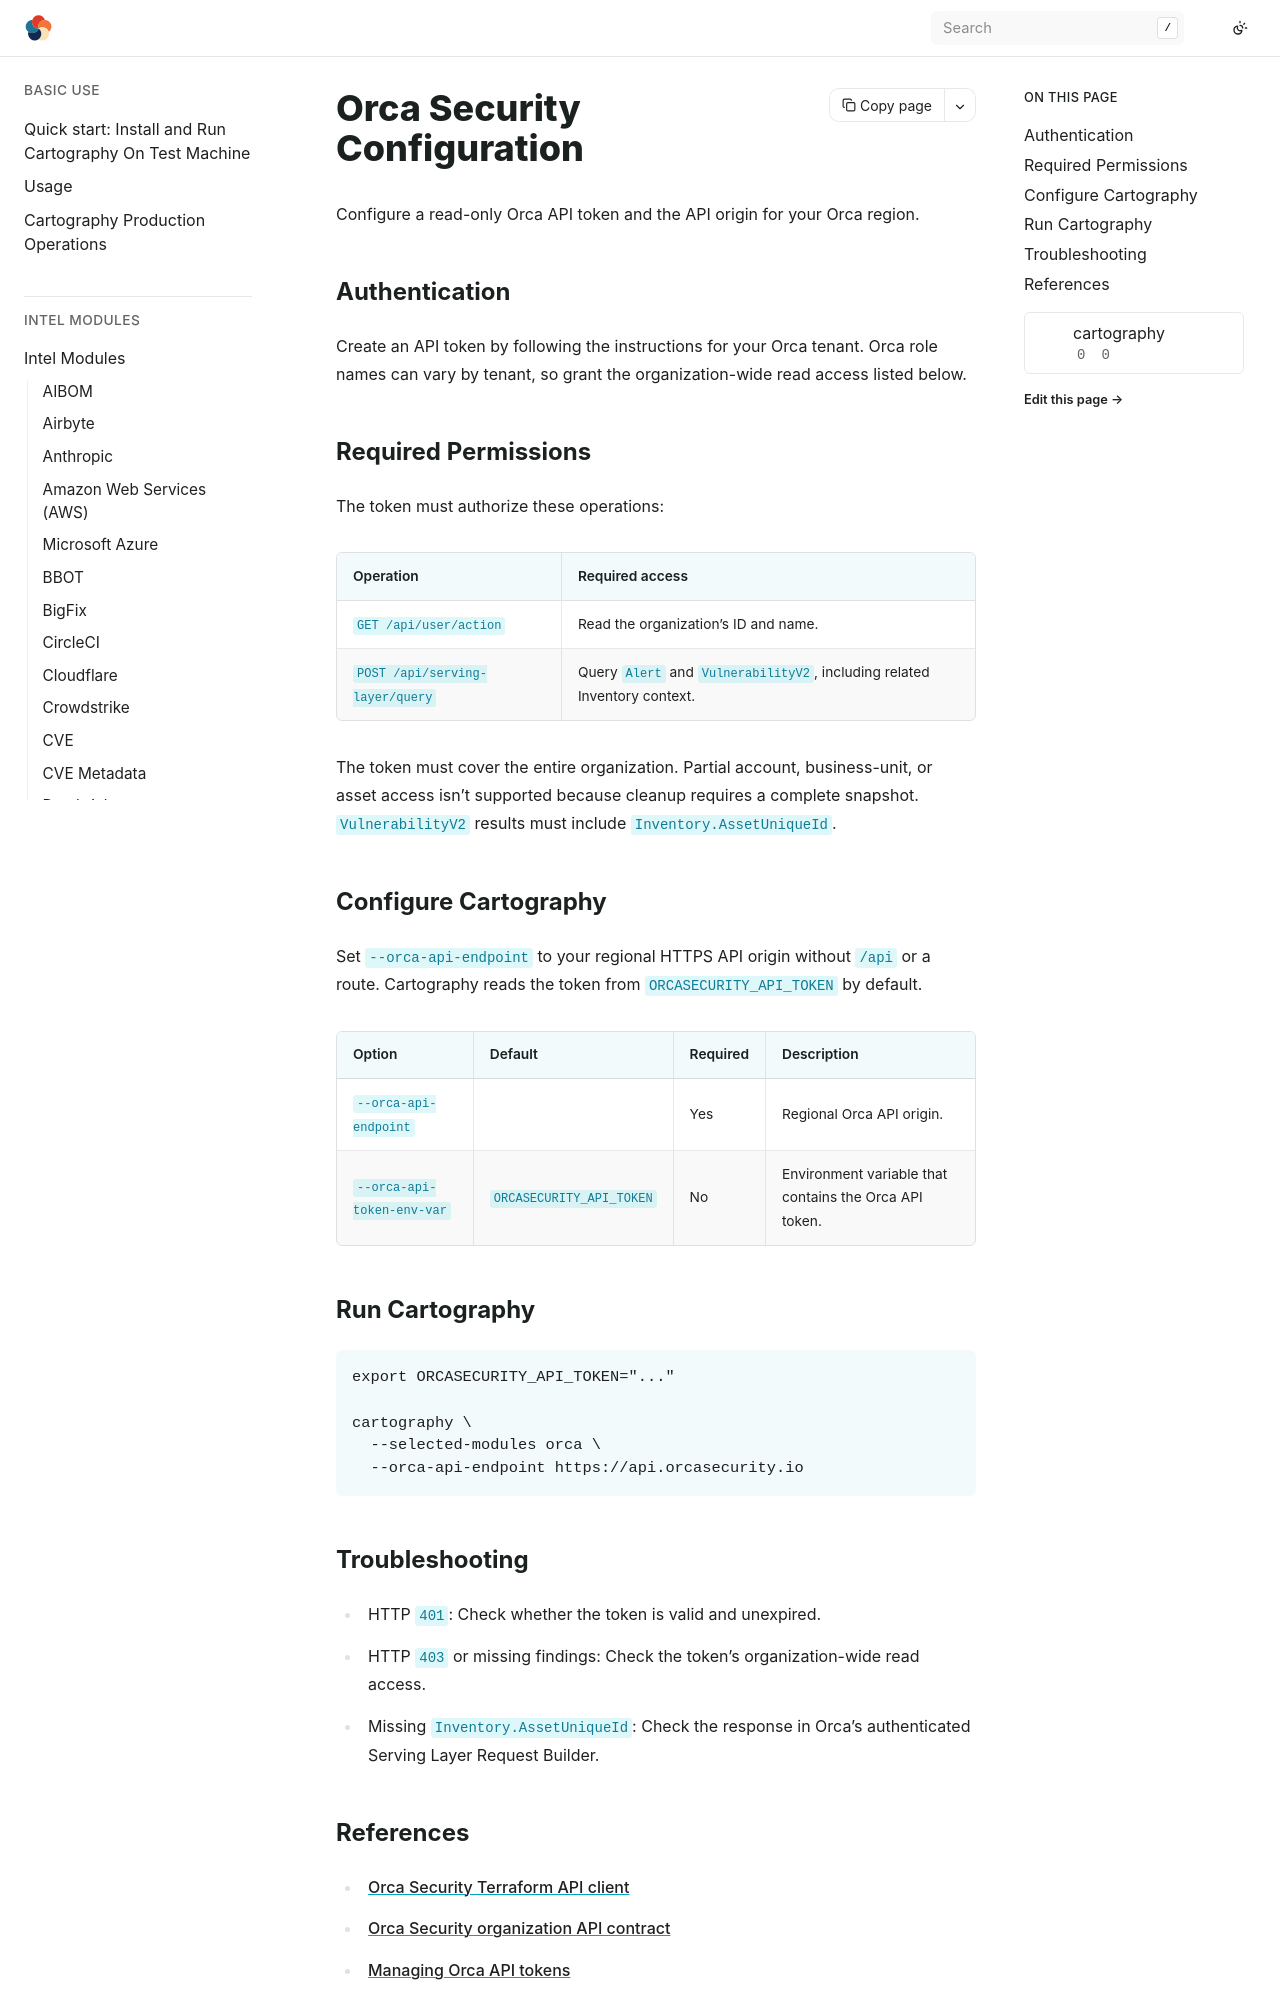

repository: hark-soc/cartography · page: modules/orca/config.html · generator: sphinx

# Orca Security Configuration

Configure a read-only Orca API token and the API origin for your Orca region.

## Authentication

Create an API token by following the instructions for your Orca tenant. Orca
role names can vary by tenant, so grant the organization-wide read access
listed below.

## Required Permissions

The token must authorize these operations:

| Operation | Required access |
|-----------|-----------------|
| `GET /api/user/action` | Read the organization's ID and name. |
| `POST /api/serving-layer/query` | Query `Alert` and `VulnerabilityV2`, including related Inventory context. |

The token must cover the entire organization. Partial account, business-unit,
or asset access isn't supported because cleanup requires a complete snapshot.
`VulnerabilityV2` results must include `Inventory.AssetUniqueId`.

## Configure Cartography

Set `--orca-api-endpoint` to your regional HTTPS API origin without `/api` or a
route. Cartography reads the token from `ORCASECURITY_API_TOKEN` by default.

| Option | Default | Required | Description |
|--------|---------|----------|-------------|
| `--orca-api-endpoint` |  | Yes | Regional Orca API origin. |
| `--orca-api-token-env-var` | `ORCASECURITY_API_TOKEN` | No | Environment variable that contains the Orca API token. |

## Run Cartography

```bash
export ORCASECURITY_API_TOKEN="..."

cartography \
  --selected-modules orca \
  --orca-api-endpoint https://api.orcasecurity.io
```

## Troubleshooting

- HTTP `401`: Check whether the token is valid and unexpired.
- HTTP `403` or missing findings: Check the token's organization-wide read access.
- Missing `Inventory.AssetUniqueId`: Check the response in Orca's authenticated
  Serving Layer Request Builder.
